4-way image classification set "new622" from GitHub (ztlmememe/Phase-Detection-Methods-for-Alzheimer-s-disease-); label vocabulary: mild demented, moderate demented, non demented, very mild demented.

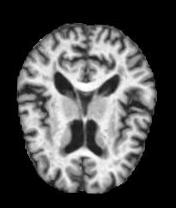
Label: non demented

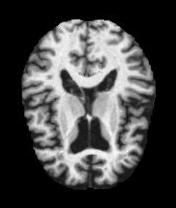
Label: mild demented

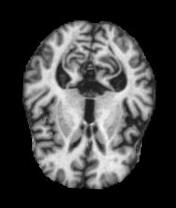
Label: moderate demented

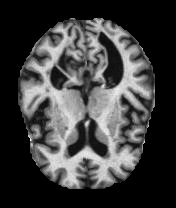
Label: very mild demented

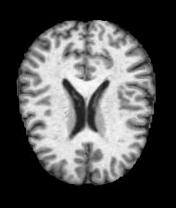
Label: non demented

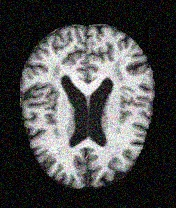
Label: mild demented
